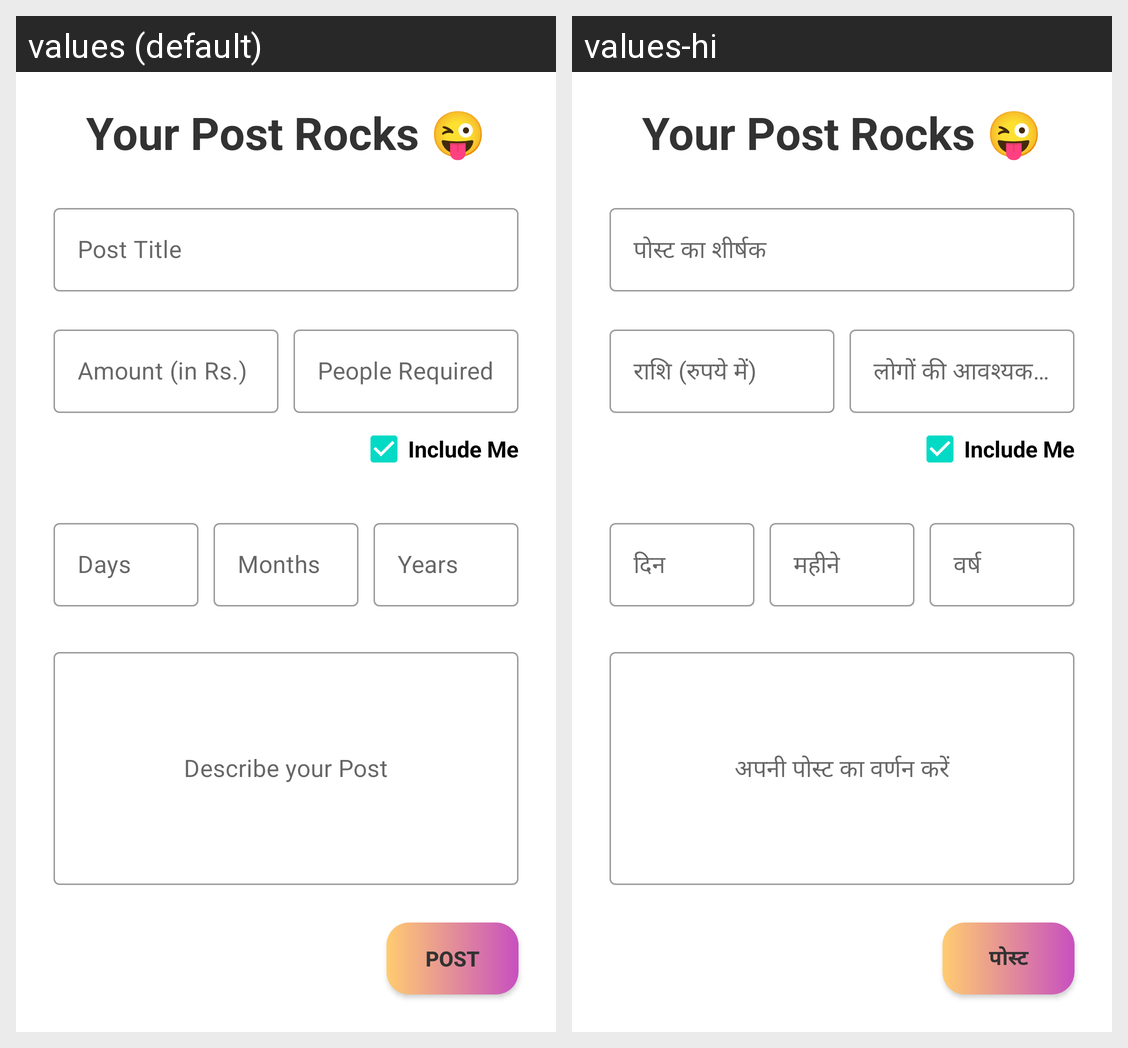

For this localized Android screen grid, give each drawn string resource with its value in every locale shown.
Android screen res/layout/fragment_new_post.xml rendered under 2 locales, left to right: values (default), values-hi. Device: Nexus 5 (rendered at 1080×1920; each locale shown at half size, 540×960, under a caption strip naming it); theme Theme.ShareNShop.
Strings drawn on this screen, with the default value and each locale's value (text and hints the layout hard-codes, and strings that could not be matched under every locale, appear in the picture but are not listed):

post_title
  values: Post Title
  values-hi: पोस्ट का शीर्षक

amount_in_rs
  values: Amount (in Rs.)
  values-hi: राशि (रुपये में)

people_required_text
  values: People Required
  values-hi: लोगों की आवश्यकता

include_me
  values: Include Me
  values-hi: Include Me  [not translated; the default value is used]

days
  values: Days
  values-hi: दिन

months
  values: Months
  values-hi: महीने

years
  values: Years
  values-hi: वर्ष

describe_your_post
  values: Describe your Post
  values-hi: अपनी पोस्ट का वर्णन करें

post
  values: Post
  values-hi: पोस्ट
